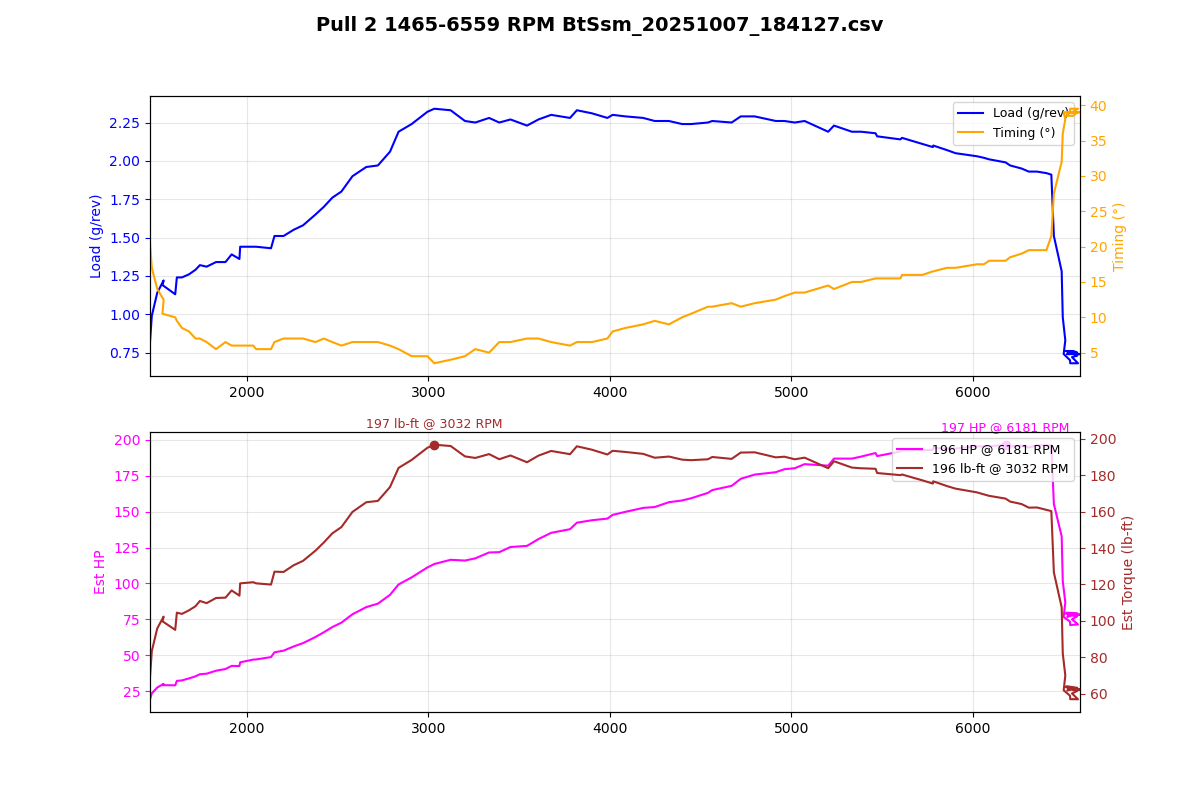

The file beside this chart, header and first rows:
Time (msec), AFR (lambda), AFR Target (lambda), Boost (psi), Boost Target (psi), Coolant (degF), FKC (deg), FLKC (deg), Fuel correct (%), Fuel learn (%), Fuel pump DC (%), IAM, Injector DC (%), Injector PW (ms), Intake (degF), Load (g/rev), MAF (g/s), Req TQ, RPM, Speed (mph), TGV left (V), TGV right (V), Throttle pedal (%), Throttle plate (%)
201851, 0.90, 0.88, -3.5, -5.6, 188, 0.00, 0.00, -11.3, -4.00, 66.7, 1.000, 5.6, 4.6, 96, 0.82, 20.11, 128.3, 1465, 14.3, 0.80, 0.78, 100.0, 17.6
201951, 0.91, 0.90, -2.7, -4.5, 188, 0.00, 0.00, -10.2, -4.00, 66.7, 1.000, 6.3, 5.1, 96, 0.99, 24.41, 160.4, 1475, 14.3, 0.80, 0.78, 100.0, 21.6
202055, 0.93, 0.88, -1.7, -1.5, 188, 0.00, 0.00, -10.6, -4.00, 66.7, 1.000, 7.0, 5.6, 96, 1.14, 28.63, 195.4, 1505, 14.3, 0.80, 0.76, 100.0, 29.4
202156, 0.94, 0.87, -0.2, 0.1, 188, 0.00, 0.00, -9.7, -4.00, 66.7, 1.000, 8.2, 6.4, 96, 1.22, 31.26, 230.8, 1540, 14.3, 2.08, 2.38, 100.0, 89.0
202259, 0.95, 0.88, 0.5, 5.1, 188, 0.00, 0.00, -7.6, -4.00, 66.7, 1.000, 9.2, 7.2, 96, 1.19, 30.36, 266.5, 1534, 14.9, 3.32, 3.50, 100.0, 100.0
202360, 0.93, 0.88, 0.7, 5.7, 188, 0.00, 0.00, -0.0, -4.00, 66.7, 1.000, 9.6, 7.2, 96, 1.13, 30.25, 299.9, 1604, 15.5, 3.58, 3.66, 100.0, 100.0
202463, 0.89, 0.88, 0.9, 6.0, 188, 0.00, 0.00, -0.0, -4.00, 66.7, 1.000, 9.9, 7.4, 96, 1.24, 33.44, 334.7, 1613, 15.5, 3.64, 3.66, 100.0, 100.0
202565, 0.88, 0.88, 1.0, 6.7, 188, 0.00, 0.00, -0.0, -4.00, 66.7, 1.000, 10.1, 7.4, 96, 1.24, 33.80, 335.2, 1641, 16.2, 3.66, 3.66, 100.0, 100.0
202667, 0.90, 0.88, 1.3, 6.7, 188, 0.00, 0.00, -0.0, -4.00, 66.7, 1.000, 10.8, 7.7, 96, 1.26, 35.26, 336.6, 1680, 16.2, 3.66, 3.66, 100.0, 100.0
202768, 0.89, 0.88, 1.5, 7.0, 188, 0.00, 0.00, -0.0, -4.00, 66.7, 1.000, 11.3, 7.9, 96, 1.29, 36.78, 338.3, 1716, 16.8, 3.66, 3.66, 100.0, 100.0
202870, 0.90, 0.88, 1.6, 7.1, 188, 0.00, 0.00, -0.0, -4.00, 66.7, 1.000, 11.5, 7.9, 96, 1.32, 38.29, 339.9, 1740, 16.8, 3.66, 3.66, 100.0, 100.0
202973, 0.88, 0.88, 1.9, 7.2, 188, 0.00, 0.00, -0.0, -4.00, 66.7, 1.000, 11.7, 7.9, 96, 1.31, 38.68, 341.5, 1777, 17.4, 3.66, 3.66, 100.0, 100.0
203076, 0.89, 0.88, 2.1, 7.3, 188, 0.00, 0.00, -0.0, -3.96, 66.7, 1.000, 12.5, 8.2, 96, 1.34, 40.84, 343.4, 1829, 17.4, 3.66, 3.66, 100.0, 100.0
203176, 0.87, 0.88, 2.4, 7.5, 188, 0.00, 0.00, -0.0, -3.86, 66.7, 1.000, 12.9, 8.2, 96, 1.34, 42.07, 345, 1881, 18.0, 3.66, 3.66, 100.0, 100.0
203279, 0.87, 0.89, 2.6, 7.9, 188, 0.00, 0.00, -0.0, -3.76, 100.0, 1.000, 13.1, 8.2, 96, 1.39, 44.33, 346.3, 1915, 18.6, 3.66, 3.66, 100.0, 100.0
203380, 0.88, 0.89, 2.9, 8.0, 188, 0.00, 0.00, -0.0, -3.52, 100.0, 1.000, 13.7, 8.4, 96, 1.36, 44.22, 347.3, 1958, 18.6, 3.66, 3.66, 100.0, 100.0
203481, 0.86, 0.89, 3.2, 8.2, 188, 0.00, 0.00, -0.0, -3.42, 100.0, 1.000, 13.7, 8.4, 96, 1.44, 46.93, 348.2, 1962, 19.3, 3.66, 3.66, 100.0, 100.0
203584, 0.87, 0.89, 3.5, 8.3, 188, 0.00, 0.00, -0.0, -3.22, 100.0, 1.000, 14.2, 8.4, 96, 1.44, 48.91, 349.1, 2034, 19.3, 3.66, 3.66, 100.0, 100.0
203686, 0.87, 0.89, 3.7, 8.4, 188, 0.00, 0.00, -0.0, -3.03, 100.0, 1.000, 14.9, 8.7, 96, 1.44, 49.04, 350, 2050, 19.9, 3.66, 3.64, 100.0, 100.0
203789, 0.87, 0.88, 4.1, 9.2, 188, 0.00, 0.00, -0.0, -2.93, 100.0, 1.000, 15.5, 8.7, 96, 1.43, 50.72, 350, 2132, 20.5, 3.66, 3.64, 100.0, 100.0
203894, 0.86, 0.89, 4.4, 9.9, 188, 0.00, 0.00, -0.0, -2.73, 100.0, 1.000, 16.1, 9.0, 96, 1.51, 54.19, 350, 2151, 20.5, 3.66, 3.64, 100.0, 100.0
203995, 0.87, 0.89, 4.7, 10.3, 188, 0.00, 0.00, -0.0, -2.64, 100.0, 1.000, 16.5, 9.0, 95, 1.51, 55.38, 350, 2201, 21.1, 3.66, 3.66, 100.0, 100.0
204095, 0.87, 0.89, 5.0, 10.9, 188, 0.00, 0.00, -0.0, -2.49, 100.0, 1.000, 17.3, 9.2, 95, 1.55, 58.39, 350, 2256, 21.7, 3.66, 3.66, 100.0, 100.0
204197, 0.87, 0.89, 5.4, 11.3, 188, 0.00, 0.00, -0.0, -2.34, 100.0, 1.000, 18.3, 9.5, 95, 1.58, 60.90, 350, 2309, 22.4, 3.66, 3.66, 100.0, 100.0
204300, 0.87, 0.89, 5.8, 11.8, 188, 0.00, 0.00, -0.0, -2.29, 100.0, 1.000, 19.2, 9.7, 95, 1.65, 65.32, 350, 2377, 23.0, 3.66, 3.66, 100.0, 100.0
204401, 0.87, 0.88, 6.3, 13.0, 188, 0.00, 0.00, -0.0, -2.15, 100.0, 1.000, 21.2, 10.5, 95, 1.70, 68.73, 350, 2423, 23.0, 3.66, 3.66, 100.0, 100.0
204503, 0.85, 0.86, 6.9, 13.4, 188, 0.00, 0.00, -0.0, -2.05, 100.0, 1.000, 22.6, 11.0, 95, 1.76, 72.53, 350, 2470, 23.6, 3.66, 3.66, 100.0, 100.0
204605, 0.82, 0.85, 7.5, 13.5, 188, 0.00, 0.00, -0.0, 0.00, 100.0, 1.000, 24.8, 11.8, 95, 1.80, 75.71, 350, 2520, 24.2, 3.66, 3.66, 100.0, 100.0
204708, 0.79, 0.83, 8.1, 13.5, 188, 0.00, 0.00, -0.0, 0.00, 100.0, 1.000, 26.5, 12.3, 95, 1.90, 81.81, 350, 2581, 24.9, 3.66, 3.66, 100.0, 100.0
204811, 0.75, 0.83, 8.8, 13.5, 188, 0.00, 0.00, -0.0, 0.00, 100.0, 1.000, 28.3, 12.8, 95, 1.96, 87.01, 350, 2657, 25.5, 3.66, 3.66, 100.0, 100.0
204911, 0.75, 0.83, 9.6, 13.5, 188, 0.00, 0.00, -0.0, 0.00, 100.0, 1.000, 30.8, 13.6, 95, 1.97, 89.50, 350, 2721, 26.1, 3.66, 3.66, 100.0, 100.0
205014, 0.75, 0.82, 10.5, 13.5, 188, 0.00, 0.00, -0.0, 0.00, 100.0, 1.000, 32.8, 14.1, 95, 2.06, 95.92, 350, 2788, 26.7, 3.66, 3.66, 100.0, 100.0
205116, 0.75, 0.80, 11.4, 13.5, 188, 0.00, 0.00, -0.0, 0.00, 100.0, 1.000, 34.5, 14.6, 95, 2.19, 103.4, 350, 2835, 27.3, 3.66, 3.66, 100.0, 100.0
205217, 0.75, 0.81, 12.4, 13.5, 188, 0.00, 0.00, -0.0, 0.00, 100.0, 1.000, 37.8, 15.6, 95, 2.24, 108.6, 350, 2907, 28.0, 3.66, 3.66, 100.0, 100.0
205319, 0.75, 0.78, 13.2, 13.5, 188, 0.00, 0.00, -0.0, 0.00, 100.0, 1.000, 39.7, 15.9, 95, 2.32, 115.8, 350, 2994, 28.6, 3.66, 3.64, 100.0, 100.0
205421, 0.75, 0.80, 13.8, 13.5, 188, 0.00, 0.00, -0.0, 0.00, 100.0, 1.000, 40.7, 16.1, 95, 2.34, 118.3, 350, 3032, 29.2, 3.66, 3.64, 100.0, 100.0
205522, 0.75, 0.80, 14.0, 13.5, 188, 0.00, 0.00, -0.0, 0.00, 100.0, 1.000, 41.9, 16.1, 95, 2.33, 121.3, 350, 3122, 29.8, 3.64, 3.66, 100.0, 100.0
205628, 0.75, 0.81, 13.8, 13.5, 188, 0.00, 0.00, -0.0, 0.00, 100.0, 1.000, 42.4, 15.9, 93, 2.26, 120.8, 350, 3201, 31.1, 3.66, 3.66, 100.0, 100.0
205726, 0.75, 0.81, 13.6, 13.5, 188, 0.00, 0.00, -0.0, 0.00, 100.0, 1.000, 42.4, 15.6, 93, 2.25, 122.4, 350, 3258, 31.7, 3.66, 3.66, 100.0, 100.0
205834, 0.75, 0.81, 13.5, 13.5, 188, 0.00, 0.00, -0.0, 0.00, 100.0, 1.000, 42.8, 15.4, 93, 2.28, 126.7, 350, 3334, 32.3, 3.66, 3.66, 100.0, 100.0
205930, 0.75, 0.81, 13.3, 13.5, 188, 0.00, 0.00, -0.0, 0.00, 100.0, 1.000, 42.7, 15.1, 93, 2.25, 126.9, 350, 3390, 32.9, 3.66, 3.66, 100.0, 100.0
206033, 0.75, 0.81, 13.2, 13.5, 188, 0.00, 0.00, -0.0, 0.00, 100.0, 1.000, 43.4, 15.1, 93, 2.27, 130.6, 350, 3452, 33.6, 3.66, 3.66, 100.0, 100.0
206135, 0.75, 0.82, 13.1, 13.5, 188, 0.00, 0.00, -0.0, 0.00, 100.0, 1.000, 43.7, 14.8, 93, 2.23, 131.4, 350, 3543, 34.2, 3.66, 3.66, 100.0, 100.0
206238, 0.75, 0.82, 13.1, 13.5, 188, 0.00, 0.00, -0.0, 0.00, 100.0, 1.000, 44.5, 14.8, 93, 2.27, 136.4, 350, 3606, 34.8, 3.66, 3.66, 100.0, 100.0
206338, 0.75, 0.82, 13.2, 13.5, 188, 0.00, 0.00, -0.0, 0.00, 100.0, 1.000, 45.3, 14.8, 93, 2.30, 140.9, 350, 3676, 35.4, 3.66, 3.66, 100.0, 100.0
206445, 0.75, 0.82, 13.3, 13.5, 188, 0.00, 0.00, -0.0, 0.00, 100.0, 1.000, 47.6, 15.1, 93, 2.28, 143.6, 350, 3780, 36.0, 3.66, 3.66, 100.0, 100.0
206543, 0.75, 0.82, 13.4, 13.4, 188, 0.00, 0.00, -0.0, 0.00, 100.0, 1.000, 48.0, 15.1, 93, 2.33, 148.3, 350, 3818, 37.3, 3.66, 3.66, 100.0, 100.0
206646, 0.75, 0.82, 13.5, 13.2, 188, 0.00, 0.00, -0.0, 0.00, 100.0, 1.000, 49.1, 15.1, 91, 2.31, 150.1, 350, 3901, 37.9, 3.66, 3.66, 100.0, 100.0
206746, 0.75, 0.82, 13.6, 13.2, 188, 0.00, 0.00, -0.0, 0.00, 100.0, 1.000, 50.2, 15.1, 91, 2.28, 151.2, 350, 3986, 38.5, 3.66, 3.66, 100.0, 100.0
206850, 0.75, 0.82, 13.4, 13.0, 188, 0.00, 0.00, -0.0, 0.00, 100.0, 1.000, 49.5, 14.8, 91, 2.30, 154, 350, 4015, 39.1, 3.66, 3.66, 100.0, 100.0
206951, 0.75, 0.82, 13.4, 13.0, 188, 0.00, 0.00, -0.0, 0.00, 100.0, 1.000, 50.4, 14.8, 91, 2.29, 156.2, 350, 4086, 39.8, 3.66, 3.64, 100.0, 100.0
207052, 0.75, 0.82, 13.2, 12.9, 188, 0.00, 0.00, -0.0, 0.00, 100.0, 1.000, 51.6, 14.8, 91, 2.28, 159, 350, 4183, 40.4, 3.66, 3.66, 100.0, 100.0
207156, 0.75, 0.82, 12.9, 12.7, 188, 0.00, 0.00, -0.0, 0.00, 100.0, 1.000, 51.7, 14.6, 91, 2.26, 159.7, 350, 4247, 41.0, 3.64, 3.66, 100.0, 100.0
207261, 0.75, 0.82, 12.7, 12.7, 188, 0.00, 0.00, -0.0, 0.00, 100.0, 1.000, 52.6, 14.6, 91, 2.26, 163.1, 350, 4325, 41.6, 3.66, 3.66, 100.0, 100.0
207360, 0.75, 0.82, 12.4, 12.6, 188, 0.00, 0.00, -0.0, 0.00, 100.0, 1.000, 53.5, 14.6, 91, 2.24, 164.4, 350, 4398, 42.3, 3.66, 3.66, 100.0, 100.0
207462, 0.75, 0.82, 12.1, 12.5, 188, 0.00, 0.00, -0.0, 0.00, 100.0, 1.000, 54.1, 14.6, 91, 2.24, 166, 350, 4447, 43.5, 3.66, 3.66, 100.0, 100.0
207566, 0.75, 0.82, 11.9, 12.5, 188, 0.00, 0.00, -0.0, 0.00, 100.0, 1.000, 54.1, 14.3, 89, 2.25, 169.9, 350, 4540, 44.1, 3.66, 3.66, 100.0, 100.0
207665, 0.75, 0.82, 11.7, 12.5, 188, 0.00, 0.00, -0.0, 0.00, 100.0, 1.000, 54.4, 14.3, 89, 2.26, 171.9, 350, 4564, 44.7, 3.66, 3.66, 100.0, 100.0
207766, 0.75, 0.82, 11.8, 12.5, 188, 0.00, 0.00, -0.0, 0.00, 100.0, 1.000, 55.7, 14.3, 89, 2.25, 175, 350, 4671, 45.4, 3.66, 3.66, 100.0, 100.0
207868, 0.75, 0.82, 11.8, 12.5, 188, 0.00, 0.00, -0.0, 0.00, 100.0, 1.000, 57.4, 14.6, 89, 2.29, 180.1, 350, 4721, 46.0, 3.66, 3.66, 100.0, 100.0
... 53 more rows
